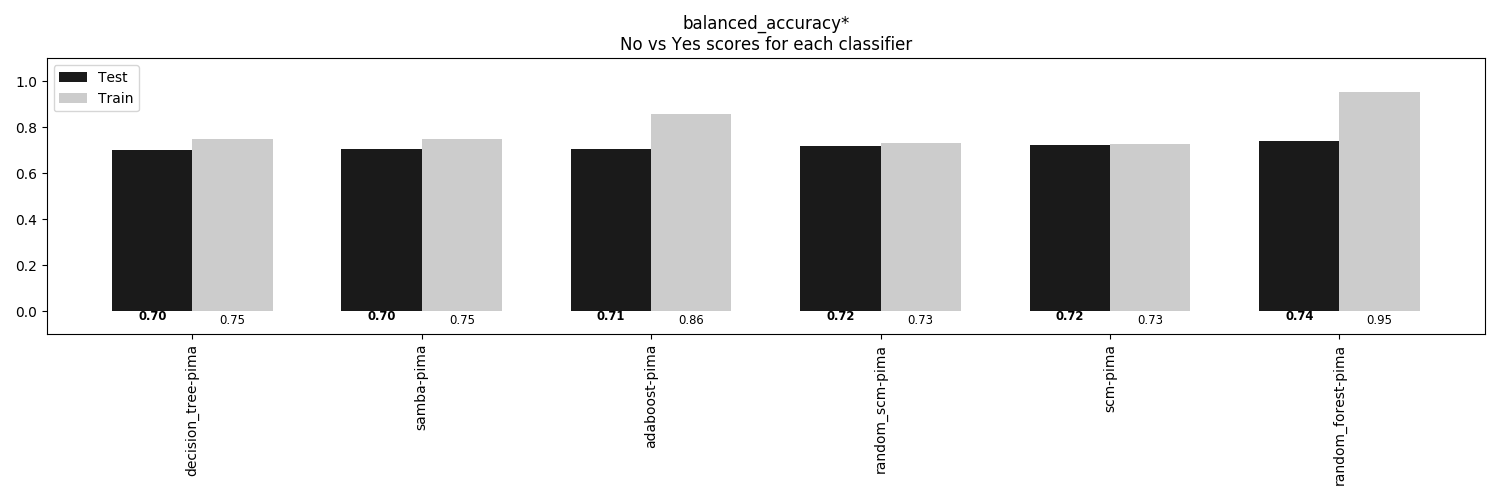

Values plotted in this chart, from the file beside it:
, decision_tree-pima, samba-pima, adaboost-pima, random_scm-pima, scm-pima, random_forest-pima
Train, 0.7512, 0.7495, 0.8584, 0.7318, 0.7283, 0.9534
Test, 0.6996, 0.7036, 0.707, 0.7171, 0.7217, 0.7425
